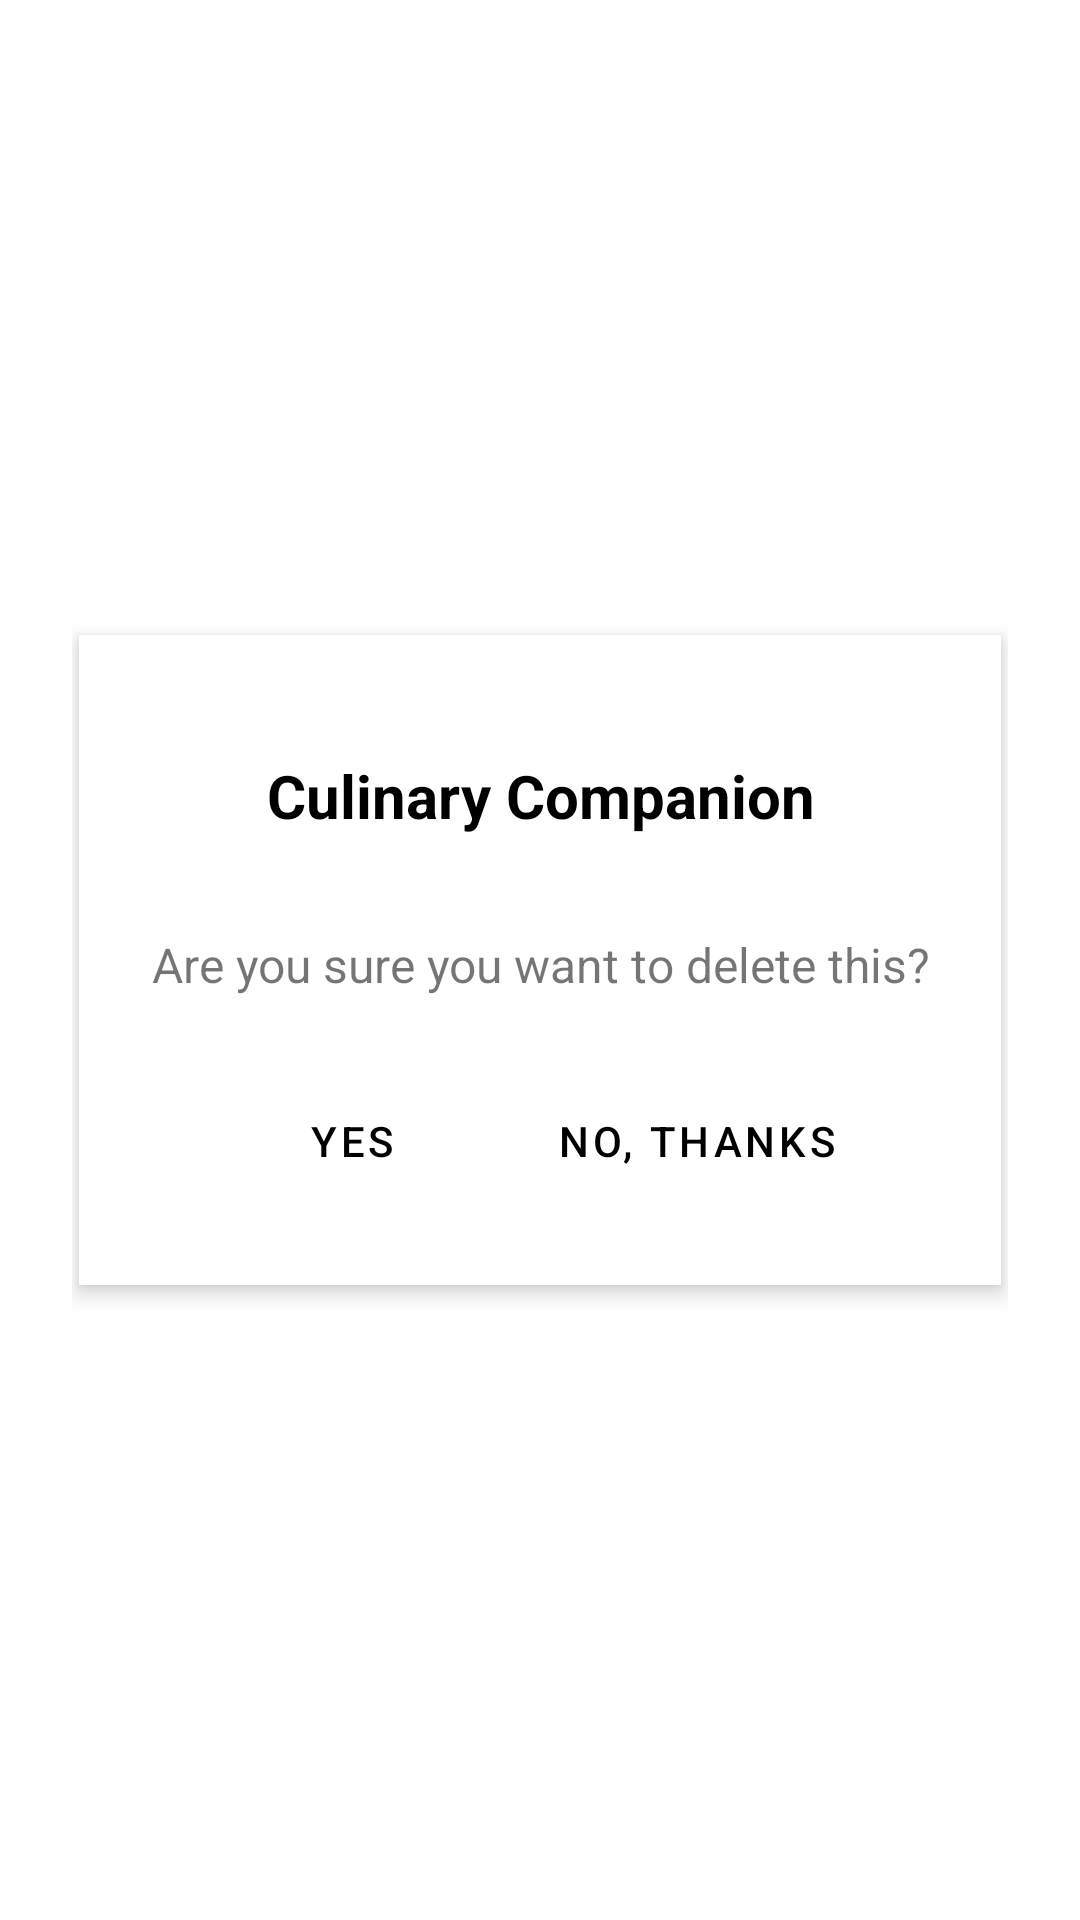

Android layout source for this screen:
<!-- AndroidManifest.xml: application theme Theme.CulinaryCompanion -->
<!-- res/layout/activity_confirmation_dialog.xml -->
<?xml version="1.0" encoding="utf-8"?>
<androidx.constraintlayout.widget.ConstraintLayout
    xmlns:android="http://schemas.android.com/apk/res/android"
    xmlns:app="http://schemas.android.com/apk/res-auto"
    android:layout_width="match_parent"
    android:layout_height="match_parent"
    android:padding="24dp">

    <LinearLayout
        android:id="@+id/dialogContainer"
        android:layout_width="wrap_content"
        android:layout_height="wrap_content"
        android:orientation="vertical"
        android:background="@android:color/white"
        android:padding="24dp"
        android:elevation="4dp"
        android:gravity="center_horizontal"
        app:layout_constraintTop_toTopOf="parent"
        app:layout_constraintBottom_toBottomOf="parent"
        app:layout_constraintStart_toStartOf="parent"
        app:layout_constraintEnd_toEndOf="parent">

        
        <include layout="@layout/toolbar_title" />

        
        <TextView
            android:id="@+id/confirmationMessage"
            android:layout_width="wrap_content"
            android:layout_height="wrap_content"
            android:text="@string/are_you_sure_you_want_to_delete_this"
            android:textSize="16sp"
            android:layout_marginTop="16dp"
            android:layout_marginBottom="24dp"
            android:textAlignment="center"
            android:gravity="center" />

        
        <LinearLayout
            android:layout_width="wrap_content"
            android:layout_height="wrap_content"
            android:orientation="horizontal"
            android:gravity="center">

            <Button
                android:id="@+id/yesButton"
                style="?android:attr/buttonBarButtonStyle"
                android:layout_width="wrap_content"
                android:layout_height="wrap_content"
                android:text="@string/yes" />

            <Button
                android:id="@+id/noButton"
                style="?android:attr/buttonBarButtonStyle"
                android:layout_width="wrap_content"
                android:layout_height="wrap_content"
                android:text="@string/no_thanks"
                android:layout_marginStart="16dp" />
        </LinearLayout>
    </LinearLayout>

</androidx.constraintlayout.widget.ConstraintLayout>
<!-- res/layout/toolbar_title.xml (included above) -->
<?xml version="1.0" encoding="utf-8"?>
<TextView xmlns:android="http://schemas.android.com/apk/res/android"
    android:id="@+id/pageTitle"
    android:layout_width="match_parent"
    android:layout_height="wrap_content"
    android:text="@string/culinary_companion"
    android:gravity="center"
    android:textStyle="bold"
    android:textSize="20sp"
    android:padding="16dp"
    android:background="@android:color/white"
    android:textColor="@android:color/black" />
<!-- resources referenced by this layout -->
<resources>
  <string name="are_you_sure_you_want_to_delete_this">Are you sure you want to delete this?</string>
  <string name="culinary_companion">Culinary Companion</string>
  <string name="no_thanks">No, thanks</string>
  <string name="yes">Yes</string>
  <style name="Theme.CulinaryCompanion" parent="Theme.MaterialComponents.Light.NoActionBar">
          <item name="colorPrimary">@android:color/black</item>
          <item name="colorPrimaryVariant">@android:color/black</item>
          <item name="colorOnPrimary">@android:color/white</item>
          <item name="colorSecondary">@android:color/darker_gray</item>
          <item name="colorOnSecondary">@android:color/white</item>
      </style>
</resources>
